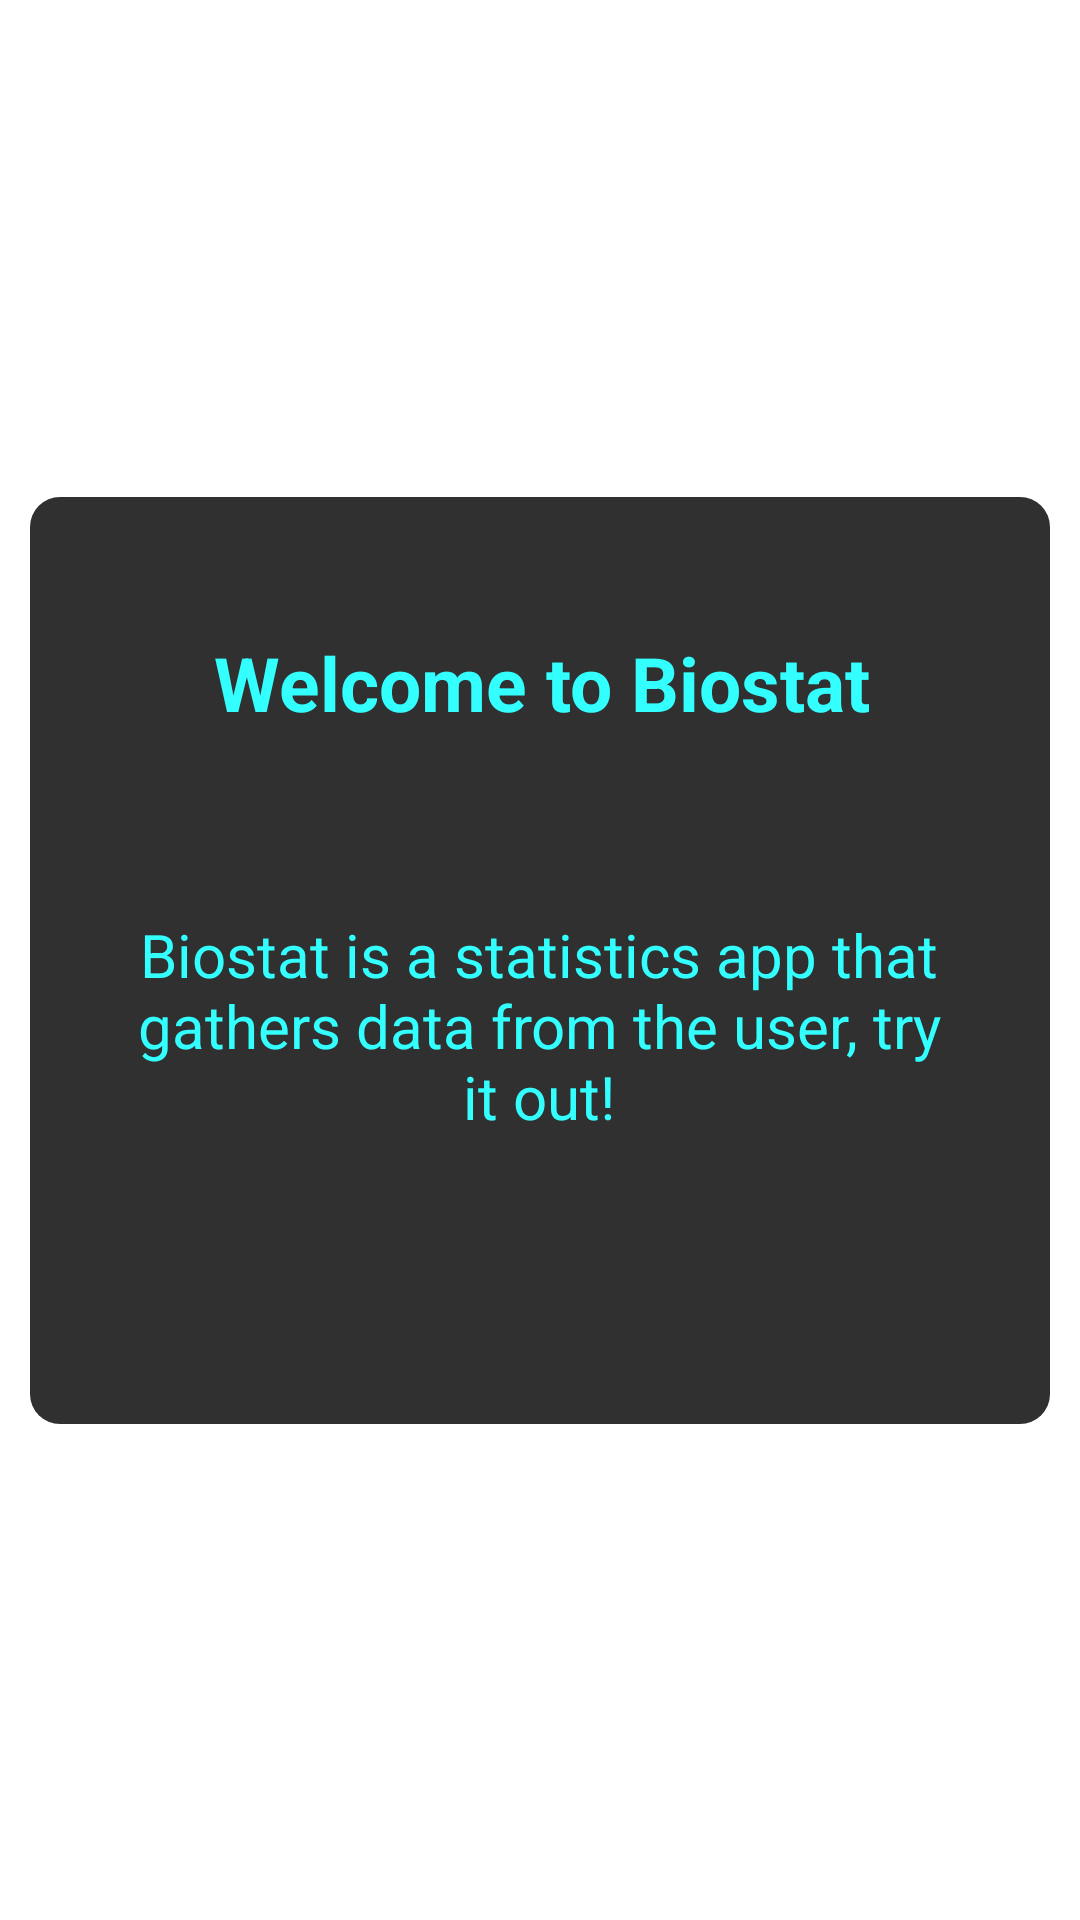

Here is an Android app screen rendered from its layout file. Give the layout XML and the strings, colors and styles it references.
<!-- AndroidManifest.xml: application theme Theme.Biostat -->
<!-- res/layout/about.xml -->
<?xml version="1.0" encoding="utf-8"?>
<androidx.constraintlayout.widget.ConstraintLayout xmlns:android="http://schemas.android.com/apk/res/android"
    xmlns:app="http://schemas.android.com/apk/res-auto"
    xmlns:tools="http://schemas.android.com/tools"
    android:layout_width="match_parent"
    android:layout_height="match_parent">

    <ImageView
        android:id="@+id/imageView2"
        android:layout_width="340dp"
        android:layout_height="309dp"
        android:contentDescription="TODO"
        app:layout_constraintBottom_toBottomOf="parent"
        app:layout_constraintEnd_toEndOf="parent"
        app:layout_constraintHorizontal_bias="0.492"
        app:layout_constraintStart_toStartOf="parent"
        app:layout_constraintTop_toTopOf="parent"
        app:srcCompat="@drawable/popup_shape" />

    <TextView
        android:id="@+id/textView5"
        android:layout_width="229dp"
        android:layout_height="33dp"
        android:text="Welcome to Biostat"
        android:textAlignment="center"
        android:textColor="#33FFFF"
        android:textSize="25dp"
        android:textStyle="bold"

        app:layout_constraintBottom_toBottomOf="@+id/imageView2"
        app:layout_constraintEnd_toEndOf="@+id/imageView2"
        app:layout_constraintHorizontal_bias="0.504"
        app:layout_constraintStart_toStartOf="@+id/imageView2"
        app:layout_constraintTop_toTopOf="@+id/imageView2"
        app:layout_constraintVertical_bias="0.163" />

    <TextView
        android:id="@+id/textView6"
        android:layout_width="272dp"
        android:layout_height="77dp"
        android:text="Biostat is a statistics app that gathers data from the user, try it out!"
        android:textAlignment="center"
        android:textColor="#33FFFF"
        android:textSize="20dp"
        app:layout_constraintBottom_toBottomOf="parent"
        app:layout_constraintEnd_toEndOf="parent"
        app:layout_constraintHorizontal_bias="0.496"
        app:layout_constraintStart_toStartOf="parent"
        app:layout_constraintTop_toTopOf="parent"
        app:layout_constraintVertical_bias="0.541" />

</androidx.constraintlayout.widget.ConstraintLayout>
<!-- resources referenced by this layout -->
<resources>
  <!-- drawable popup_shape (drawable) -->
  <?xml version="1.0" encoding="utf-8"?>
  <shape xmlns:android="http://schemas.android.com/apk/res/android"
      android:shape="rectangle">
  
      <solid android:color="#303030"/>
      <corners android:radius="30px" />
  
  </shape>
  <style name="Theme.Biostat" parent="Theme.MaterialComponents.Light.NoActionBar">
          
          <item name="colorPrimary">@color/purple_500</item>
          <item name="colorPrimaryVariant">@color/purple_700</item>
          <item name="colorOnPrimary">@color/white</item>
          
          <item name="colorSecondary">@color/teal_200</item>
          <item name="colorSecondaryVariant">@color/teal_700</item>
          <item name="colorOnSecondary">@color/black</item>
          
          <item name="android:statusBarColor" tools:targetApi="21">?attr/colorPrimaryVariant</item>
          
      </style>
  <!-- not gathered from this repository: default colours our renderer supplied (Android Studio template values) -->
  <color name="purple_500">#FF6200EE</color>
  <color name="purple_700">#FF3700B3</color>
  <color name="teal_200">#FF03DAC5</color>
  <color name="teal_700">#FF018786</color>
  <color name="black">#FF000000</color>
  <color name="white">#FFFFFFFF</color>
</resources>
